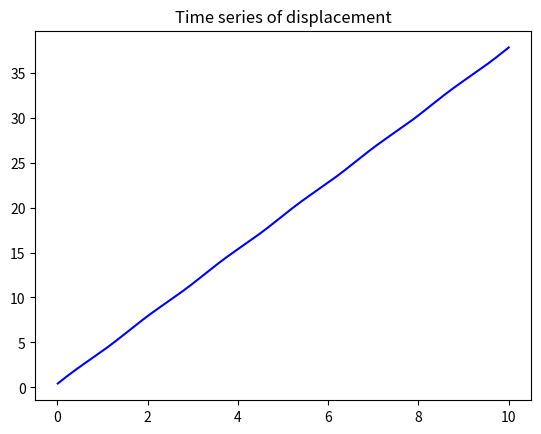
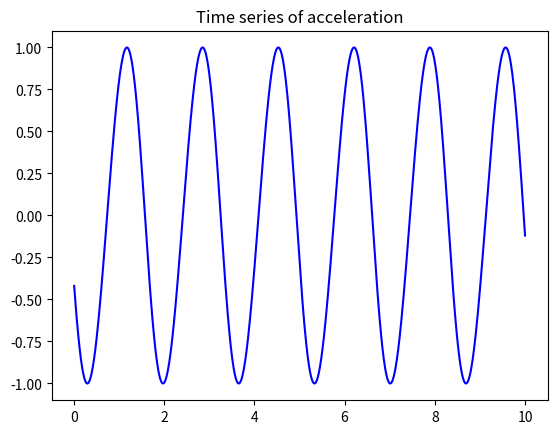

These charts were generated, in order, by the following Python code:
# -*- coding: utf-8 -*-
"""
Created on Thu Jul 12 15:09:12 2018

@author: ahmad
"""
import numpy as np
import matplotlib.pyplot as plt

cycles=10
density=100
h0 = 1.0/density; #step size


SAMPLES=density*cycles #we need 10000 samples persecond so 
    

time = np.ndarray(SAMPLES, float) #array for time steps
theti = np.ndarray(SAMPLES, float)   #for 0 values
di = np.ndarray(SAMPLES, float)     #for 0' (derivative)
ai = np.ndarray(SAMPLES, float)     #for 0'' (double derivative)



d0 = 4; #derivative
theta0 = np.pi / 8; #initial displacement
t0 = 0
w = 1

U = -w*np.sin(theta0)

def U(theta):
    return -w**2 * theta

def Usin(theta):
    return -w**2 * np.sin(theta)


def euler(d,theta,h,t,c,u):
    i = 0;
    #plt.axis([-1, 1, -1, 1])
    while i<=SAMPLES - 1:
        
        d_n = d + h* u(theta)
        theta_n = theta + h*d_n
        d_ni = d + h/2*( u(theta)+u(theta_n)) 
        theta_ni = theta + h/2*(d_ni+d_n)
        
        d = d_ni;
        t = t + h;
        theta = theta_ni;
        
        time[i]=t;
        theti[i]=theta_ni;
        di[i]=d_ni;
        ai[i]=u(theta)
        
        i+=1
        #plt.scatter(time,theti, color=c)
        #plt.pause(0.001)
        
    #plt.plot(theti,di,color=c)#phase plot
    #plt.title('phase plot')
    #plt.show()
    
    plt.plot(time,theti, color=c)
    plt.title('Time series of displacement')
    plt.show()

    
    #plt.plot(time,di, color=c)
    #plt.title('Time series of velocity')
    #plt.show()
    
    plt.plot(time,ai, color=c)
    plt.title('Time series of acceleration')
    #plt.show()


euler(d0,theta0,h0,t0,'b', Usin)
#euler(d0,theta0,h0,t0,'m', U)
